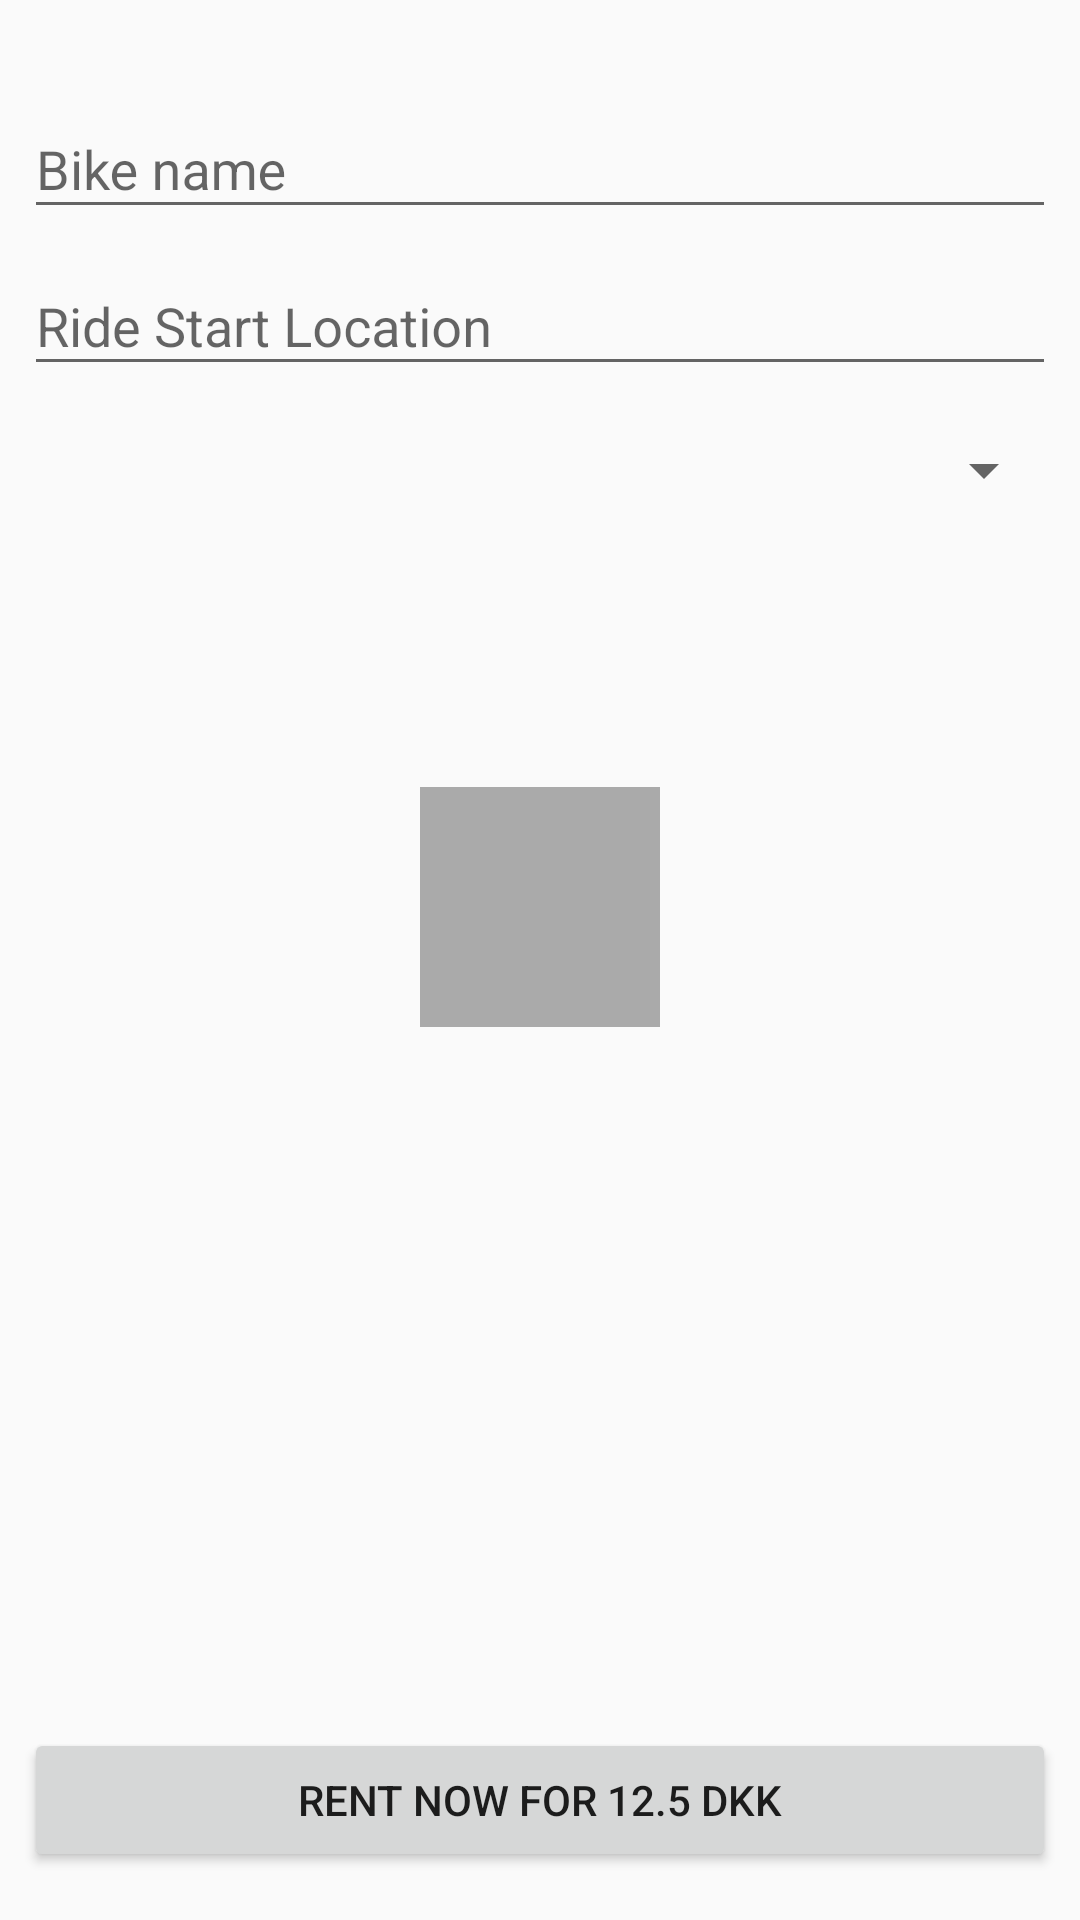

The Android layout XML behind this screen, and the referenced resources:
<!-- AndroidManifest.xml: application theme AppTheme -->
<!-- res/layout/fragment_start_ride.xml -->
<?xml version="1.0" encoding="utf-8"?>
<android.support.constraint.ConstraintLayout
    xmlns:android="http://schemas.android.com/apk/res/android"
    xmlns:app="http://schemas.android.com/apk/res-auto"
    xmlns:tools="http://schemas.android.com/tools"
    android:layout_width="match_parent"
    android:layout_height="match_parent">

    <android.support.design.widget.TextInputLayout
        android:id="@+id/textInputLayout4"
        android:layout_width="0dp"
        android:layout_height="wrap_content"
        android:layout_marginEnd="8dp"
        android:layout_marginStart="8dp"
        android:layout_marginTop="24dp"
        app:layout_constraintEnd_toEndOf="parent"
        app:layout_constraintStart_toStartOf="parent"
        app:layout_constraintTop_toTopOf="parent">

        <android.support.design.widget.TextInputEditText
            android:id="@+id/add_ride_bike_name"
            android:layout_width="match_parent"
            android:layout_height="wrap_content"
            android:hint="@string/bike_name"
            android:inputType="none"
            android:focusable="false"
            android:singleLine="true" />
    </android.support.design.widget.TextInputLayout>

    <android.support.design.widget.TextInputLayout
        android:id="@+id/textInputLayout6"
        android:layout_width="0dp"
        android:layout_height="wrap_content"
        android:layout_marginEnd="8dp"
        android:layout_marginStart="8dp"
        app:layout_constraintEnd_toEndOf="parent"
        app:layout_constraintStart_toStartOf="parent"
        app:layout_constraintTop_toBottomOf="@+id/textInputLayout4">

        <android.support.design.widget.TextInputEditText
            android:id="@+id/ride_start_location"
            android:layout_width="match_parent"
            android:layout_height="wrap_content"
            android:importantForAutofill="noExcludeDescendants"
            android:hint="@string/ride_start_location" />
    </android.support.design.widget.TextInputLayout>

    <android.support.constraint.ConstraintLayout
        android:id="@+id/constraintLayout2"
        android:layout_width="0dp"
        android:layout_height="251dp"
        android:layout_marginEnd="8dp"
        android:layout_marginStart="8dp"
        android:layout_marginTop="8dp"
        app:layout_constraintEnd_toEndOf="parent"
        app:layout_constraintStart_toStartOf="parent"
        app:layout_constraintTop_toBottomOf="@+id/constraintLayout3">

        <ImageView
            android:id="@+id/bike_image_start"
            android:layout_width="80dp"
            android:layout_height="80dp"
            android:background="@android:color/darker_gray"
            android:scaleType="centerInside"
            app:layout_constraintBottom_toBottomOf="parent"
            app:layout_constraintEnd_toEndOf="parent"
            app:layout_constraintHorizontal_bias="0.5"
            app:layout_constraintStart_toStartOf="parent"
            app:layout_constraintTop_toTopOf="parent" />

    </android.support.constraint.ConstraintLayout>

    <Button
        android:id="@+id/add_ride_btn"
        android:layout_width="0dp"
        android:layout_height="wrap_content"
        android:layout_marginBottom="16dp"
        android:layout_marginEnd="8dp"
        android:layout_marginStart="8dp"
        android:text="@string/rent_now_for_12_5_dkk"
        app:layout_constraintBottom_toBottomOf="parent"
        app:layout_constraintEnd_toEndOf="parent"
        app:layout_constraintStart_toStartOf="parent" />

    <android.support.constraint.ConstraintLayout
        android:id="@+id/constraintLayout3"
        android:layout_width="0dp"
        android:layout_height="wrap_content"
        android:layout_marginEnd="8dp"
        android:layout_marginStart="8dp"
        android:layout_marginTop="8dp"
        app:layout_constraintEnd_toEndOf="parent"
        app:layout_constraintStart_toStartOf="parent"
        app:layout_constraintTop_toBottomOf="@+id/textInputLayout6">

        <Spinner
            android:id="@+id/price_spinner"
            android:layout_width="0dp"
            android:layout_height="wrap_content"
            android:gravity="center"
            android:layout_marginTop="8dp"
            app:layout_constraintEnd_toEndOf="parent"
            app:layout_constraintHorizontal_bias="0.0"
            app:layout_constraintStart_toStartOf="parent"
            app:layout_constraintTop_toTopOf="parent" />
    </android.support.constraint.ConstraintLayout>

</android.support.constraint.ConstraintLayout>
<!-- resources referenced by this layout -->
<resources>
  <string name="bike_name">Bike name</string>
  <string name="rent_now_for_12_5_dkk">Rent Now For 12.5 DKK</string>
  <string name="ride_start_location">Ride Start Location</string>
  <style name="AppTheme" parent="Theme.AppCompat.Light.DarkActionBar">
          
          <item name="colorPrimary">@color/colorPrimary</item>
          <item name="colorPrimaryDark">@color/colorPrimaryDark</item>
          <item name="colorAccent">@color/colorAccent</item>
          
      </style>
  <color name="colorPrimary">#3f51b5</color>
  <color name="colorPrimaryDark">#303F9F</color>
  <color name="colorAccent">#FF4081</color>
</resources>
